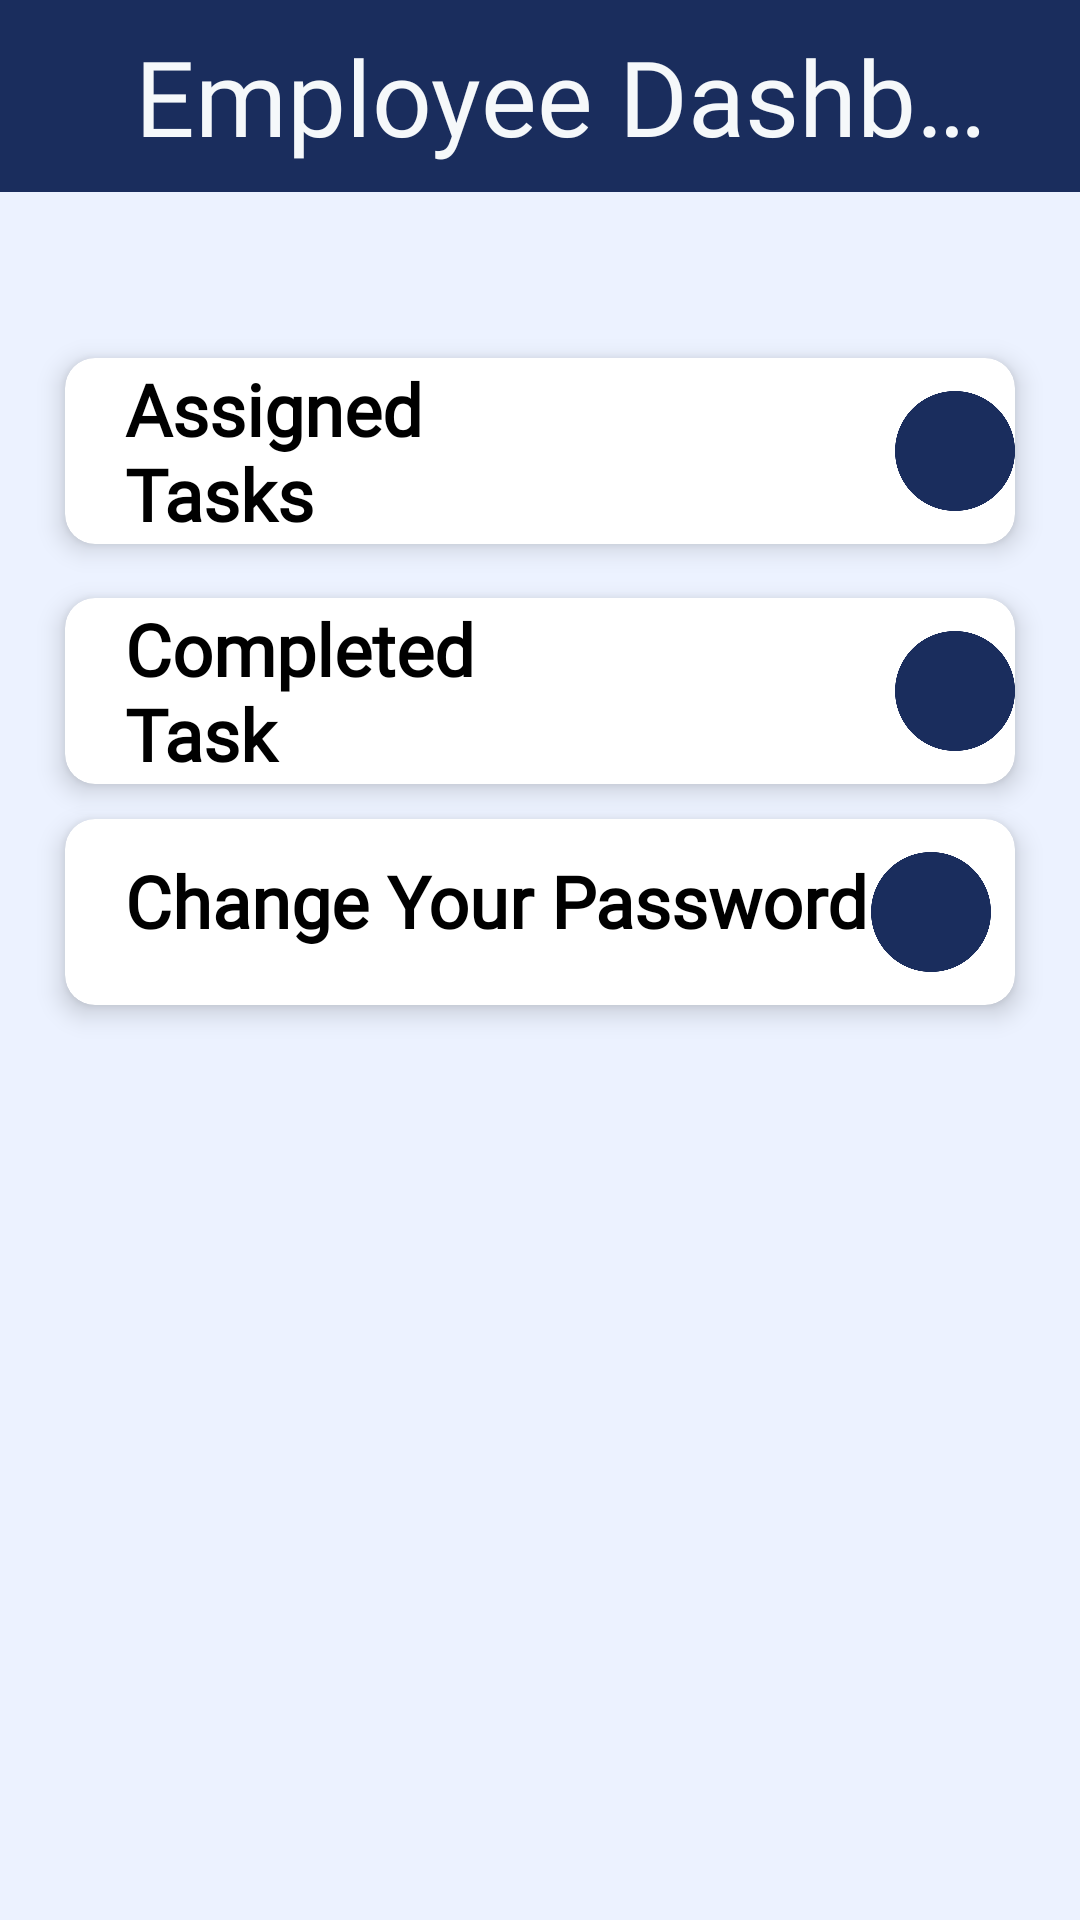

Android layout source for this screen:
<!-- AndroidManifest.xml: application theme Theme.XpressApp -->
<!-- res/layout/fragment_employee_dashboard.xml -->
<?xml version="1.0" encoding="utf-8"?>
<androidx.constraintlayout.widget.ConstraintLayout xmlns:android="http://schemas.android.com/apk/res/android"
    xmlns:app="http://schemas.android.com/apk/res-auto"
    xmlns:tools="http://schemas.android.com/tools"
    android:layout_width="match_parent"
    android:layout_height="match_parent"
    android:background="#33A5DDFE"
    tools:context=".employee.fragments.EmployeeDashboardFragment">

    <Toolbar
        android:layout_width="match_parent"
        android:layout_height="0dp"
        android:title="@string/employee"
        android:background="@color/g_blue"
        android:titleTextColor="@color/g_white"
        android:titleMarginStart="45dp"
        android:titleTextAppearance="@style/h4"
        app:layout_constraintStart_toStartOf="parent"
        app:layout_constraintEnd_toEndOf="parent"
        app:layout_constraintTop_toTopOf="parent"
        app:layout_constraintBottom_toBottomOf="@id/guidelineMrgTop"/>

    <androidx.cardview.widget.CardView
        android:layout_width="0dp"
        android:layout_height="62dp"
        app:cardCornerRadius="10dp"
        app:cardElevation="5dp"
        app:layout_constraintStart_toStartOf="@id/guidelineMrgStart"
        app:layout_constraintEnd_toEndOf="@id/guidelineMrgEnd"
        app:layout_constraintTop_toTopOf="@id/guidelineTopCowsList"
        app:layout_constraintBottom_toBottomOf="@id/guidelineBottomCowsList">

        <LinearLayout
            android:layout_width="wrap_content"
            android:layout_height="wrap_content"
            android:orientation="horizontal"
            android:layout_gravity="center_vertical"
            android:layout_marginStart="20dp"
            tools:ignore="UseCompoundDrawables">

            <TextView
                style="@style/h3"
                android:layout_width="0dp"
                android:layout_height="wrap_content"
                android:textStyle="bold"
                android:textSize="24sp"
                android:layout_marginEnd="100dp"
                android:text="@string/assignedT"
                android:layout_weight="1"/>

            <ImageView
                android:id="@+id/assignedTask"
                android:layout_width="40dp"
                android:layout_height="40dp"
                android:layout_gravity="center_vertical"
                android:contentDescription="@string/app_name"
                android:src="@drawable/add_button"
                app:tint="@color/g_blue"
                tools:ignore="ImageContrastCheck" />

        </LinearLayout>

    </androidx.cardview.widget.CardView>

    <androidx.cardview.widget.CardView
        android:layout_width="0dp"
        android:layout_height="62dp"
        app:cardCornerRadius="10dp"
        app:cardElevation="5dp"
        app:layout_constraintStart_toStartOf="@id/guidelineMrgStart"
        app:layout_constraintEnd_toEndOf="@id/guidelineMrgEnd"
        app:layout_constraintTop_toBottomOf="@id/guidelineBottomMilkProd"
        app:layout_constraintBottom_toTopOf="@id/guidelineBottomHealth">

        <LinearLayout
            android:layout_width="wrap_content"
            android:layout_height="wrap_content"
            android:orientation="horizontal"
            android:layout_gravity="center_vertical"
            android:layout_marginStart="20dp"
            tools:ignore="UseCompoundDrawables">

            <TextView
                style="@style/h3"
                android:layout_width="0dp"
                android:layout_height="wrap_content"
                android:textStyle="bold"
                android:textSize="24sp"
                android:layout_marginEnd="1dp"
                android:text="@string/update"
                android:layout_weight="1"/>

            <ImageView
                android:id="@+id/changePasswordTask"
                android:layout_width="40dp"
                android:layout_height="40dp"
                android:layout_gravity="center_vertical"
                android:contentDescription="@string/app_name"
                android:src="@drawable/add_button"
                app:tint="@color/g_blue"
                tools:ignore="ImageContrastCheck" />

        </LinearLayout>

    </androidx.cardview.widget.CardView>

    <androidx.cardview.widget.CardView
        android:layout_width="0dp"
        android:layout_height="62dp"
        app:cardCornerRadius="10dp"
        app:cardElevation="5dp"
        app:layout_constraintStart_toStartOf="@id/guidelineMrgStart"
        app:layout_constraintEnd_toEndOf="@id/guidelineMrgEnd"
        app:layout_constraintTop_toTopOf="@id/guidelineBottomCowsList"
        app:layout_constraintBottom_toBottomOf="@id/guidelineBottomMilkProd">

        <LinearLayout
            android:layout_width="wrap_content"
            android:layout_height="wrap_content"
            android:orientation="horizontal"
            android:layout_gravity="center_vertical"
            android:layout_marginStart="20dp"
            tools:ignore="UseCompoundDrawables">

            <TextView
                style="@style/h3"
                android:layout_width="0dp"
                android:layout_height="wrap_content"
                android:textStyle="bold"
                android:textSize="24sp"
                android:layout_marginEnd="85dp"
                android:text="@string/completedT"
                android:layout_weight="1"/>

            <ImageView
                android:id="@+id/completedTask"
                android:layout_width="40dp"
                android:layout_height="40dp"
                android:layout_gravity="center_vertical"
                android:contentDescription="@string/app_name"
                android:src="@drawable/add_button"
                app:tint="@color/g_blue"
                tools:ignore="ImageContrastCheck" />

        </LinearLayout>

    </androidx.cardview.widget.CardView>

    <androidx.constraintlayout.widget.Guideline
        android:id="@+id/guidelineMrgStart"
        android:layout_width="wrap_content"
        android:layout_height="wrap_content"
        android:orientation="vertical"
        app:layout_constraintGuide_percent="0.06" />

    <androidx.constraintlayout.widget.Guideline
        android:id="@+id/guidelineMrgEnd"
        android:layout_width="wrap_content"
        android:layout_height="wrap_content"
        android:orientation="vertical"
        app:layout_constraintGuide_percent="0.94" />

    <androidx.constraintlayout.widget.Guideline
        android:id="@+id/guidelineMrgTop"
        android:layout_width="wrap_content"
        android:layout_height="wrap_content"
        android:orientation="horizontal"
        app:layout_constraintGuide_percent="0.1" />

    <androidx.constraintlayout.widget.Guideline
        android:id="@+id/guidelineTopCowsList"
        android:layout_width="wrap_content"
        android:layout_height="wrap_content"
        android:orientation="horizontal"
        app:layout_constraintGuide_percent="0.17" />

    <androidx.constraintlayout.widget.Guideline
        android:id="@+id/guidelineBottomCowsList"
        android:layout_width="wrap_content"
        android:layout_height="wrap_content"
        android:orientation="horizontal"
        app:layout_constraintGuide_percent="0.3" />

    <androidx.constraintlayout.widget.Guideline
        android:id="@+id/guidelineBottomMilkProd"
        android:layout_width="wrap_content"
        android:layout_height="wrap_content"
        android:orientation="horizontal"
        app:layout_constraintGuide_percent="0.42" />

    <androidx.constraintlayout.widget.Guideline
        android:id="@+id/guidelineBottomHealth"
        android:layout_width="wrap_content"
        android:layout_height="wrap_content"
        android:orientation="horizontal"
        app:layout_constraintGuide_percent="0.53" />

    <androidx.constraintlayout.widget.Guideline
        android:id="@+id/guidelineBottomCowBreeding"
        android:layout_width="wrap_content"
        android:layout_height="wrap_content"
        android:orientation="horizontal"
        app:layout_constraintGuide_percent="0.65" />

    <androidx.constraintlayout.widget.Guideline
        android:id="@+id/guidelineBottomFinances"
        android:layout_width="wrap_content"
        android:layout_height="wrap_content"
        android:orientation="horizontal"
        app:layout_constraintGuide_percent="0.76" />

    <androidx.constraintlayout.widget.Guideline
        android:id="@+id/guidelineMrgBottom"
        android:layout_width="wrap_content"
        android:layout_height="wrap_content"
        android:orientation="horizontal"
        app:layout_constraintGuide_percent="0.88" />

</androidx.constraintlayout.widget.ConstraintLayout>
<!-- resources referenced by this layout -->
<resources>
  <color name="g_blue">#1A2D5D</color>
  <color name="g_white">#F5F8FA</color>
  <!-- drawable add_button: png bitmap (drawable, 11911 bytes) -->
  <string name="app_name">Xpress App</string>
  <string name="assignedT">Assigned Tasks</string>
  <string name="completedT">Completed Task</string>
  <string name="employee">Employee Dashboard</string>
  <string name="update">Change Your Password</string>
  <style name="h3">
          <item name="android:fontFamily">@font/poppins_light</item>
          <item name="android:textColor">@color/black</item>
          <item name="android:textSize">@dimen/h3TextSize</item>
      </style>
  <style name="h4">
          <item name="android:fontFamily">@font/poppins_thin</item>
          <item name="android:textColor">@color/g_black</item>
          <item name="android:textSize">@dimen/h4TextSize</item>
      </style>
  <style name="Theme.XpressApp" parent="Base.Theme.XpressApp" />
  <color name="black">#FF000000</color>
  <dimen name="h3TextSize">15sp</dimen>
  <color name="g_black">#171717</color>
  <dimen name="h4TextSize">35sp</dimen>
  <style name="Base.Theme.XpressApp" parent="Theme.Material3.DayNight.NoActionBar">
          
          
      </style>
</resources>
